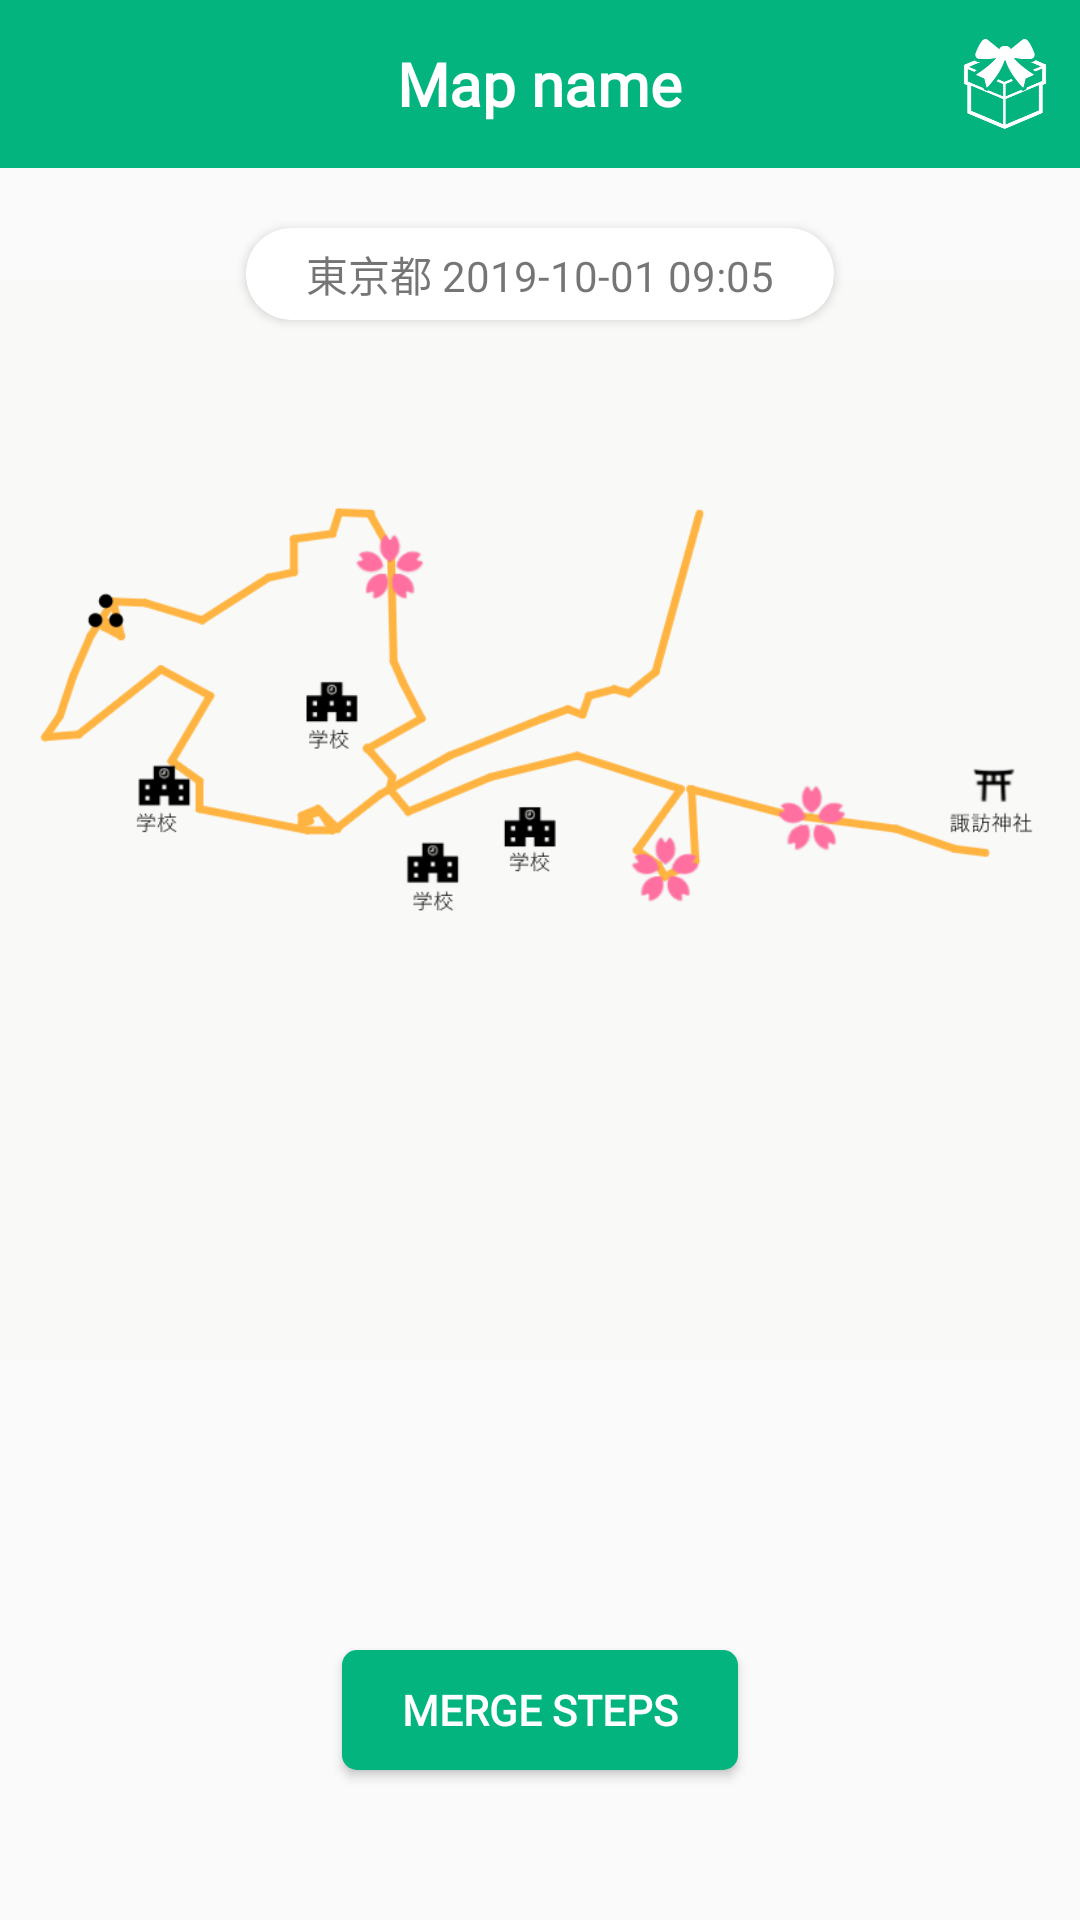

Layout XML and referenced resources for this Android screen:
<!-- AndroidManifest.xml: application theme AppTheme -->
<!-- res/layout/show_map.xml -->
<?xml version="1.0" encoding="utf-8"?>
<LinearLayout xmlns:android="http://schemas.android.com/apk/res/android"
    xmlns:app="http://schemas.android.com/apk/res-auto"
    android:id="@+id/show_map"
    android:layout_width="match_parent"
    android:layout_height="match_parent"
    android:orientation="vertical">

    <FrameLayout
        android:layout_width="match_parent"
        android:layout_height="?attr/actionBarSize"
        android:background="#03B47F">

        <ImageView
            android:onClick="cancelActivity"
            android:layout_width="35dp"
            android:layout_height="35dp"
            android:src="@drawable/ic_back_white_28dp"
            android:layout_gravity="center_vertical"
            android:layout_marginStart="5dp"/>

        <TextView
            android:id="@+id/txtNameMaps"
            android:layout_width="wrap_content"
            android:layout_height="wrap_content"
            android:layout_gravity="center"
            android:text="@string/map_name"
            android:fontFamily="@font/goudy_bookletter_1911"
            android:textColor="#fff"
            android:textSize="20dp"
            android:textStyle="bold"/>

        <ImageView
            android:onClick="shareMaps"
            android:layout_width="30dp"
            android:layout_height="30dp"
            android:layout_gravity="center_vertical|right"
            android:layout_marginEnd="10dp"
            android:src="@drawable/gift" />

    </FrameLayout>
    <FrameLayout
        android:layout_width="match_parent"
        android:layout_height="match_parent">

        <ImageView
            android:id="@+id/iv_show_map"
            android:layout_width="match_parent"
            android:layout_height="match_parent"
            android:src="@drawable/ic_maps_test"
            android:layout_marginBottom="150dp"/>
        <androidx.cardview.widget.CardView
            android:layout_width="wrap_content"
            android:layout_height="wrap_content"
            android:layout_gravity="center_horizontal"
            android:layout_marginTop="20dp"
            app:cardCornerRadius="15dp">

            <TextView
                android:id="@+id/txtRegionAndTime"
                android:layout_width="wrap_content"
                android:layout_height="wrap_content"
                android:gravity="center"
                android:text="東京都 2019-10-01 09:05"
                android:layout_marginLeft="20dp"
                android:layout_marginRight="20dp"
                android:layout_marginTop="5dp"
                android:layout_marginBottom="5dp"/>
        </androidx.cardview.widget.CardView>
        <Button
            android:id="@+id/buttonChangeOverlap"
            android:layout_width="wrap_content"
            android:layout_height="40dp"
            android:background="@drawable/ic_custom_button_blue"
            android:text="@string/merge_my_steps"
            android:fontFamily="@font/goudy_bookletter_1911"
            android:textColor="@color/white"
            android:textStyle="bold"
            android:onClick="creatOverlapMap"
            android:layout_gravity="center_horizontal|bottom"
            android:layout_marginBottom="50dp"/>
    </FrameLayout>
</LinearLayout>
<!-- resources referenced by this layout -->
<resources>
  <color name="white">#FFFF</color>
  <!-- drawable gift: png bitmap (drawable, 14271 bytes) -->
  <!-- drawable ic_custom_button_blue (drawable) -->
  <?xml version="1.0" encoding="utf-8"?>
  <shape android:shape="rectangle" xmlns:android="http://schemas.android.com/apk/res/android">
      <corners android:radius="5dp"/>
      <solid android:color="@color/blue"/>
      <padding android:bottom="5dp"
          android:top="5dp"
          android:left="20dp"
          android:right="20dp"/>
  </shape>
  <!-- drawable ic_maps_test: png bitmap (drawable, 17974 bytes) -->
  <string name="map_name">Map name</string>
  <string name="merge_my_steps">Merge steps</string>
  <style name="AppTheme" parent="Theme.AppCompat.Light.NoActionBar">
          
          <item name="colorPrimary">@color/colorPrimary</item>
          <item name="colorPrimaryDark">@color/colorPrimaryDark</item>
          <item name="colorAccent">@color/colorAccent</item>
      </style>
  <color name="blue">#03B47F</color>
  <color name="colorPrimary">#008577</color>
  <color name="colorPrimaryDark">#00574B</color>
  <color name="colorAccent">#008577</color>
</resources>
